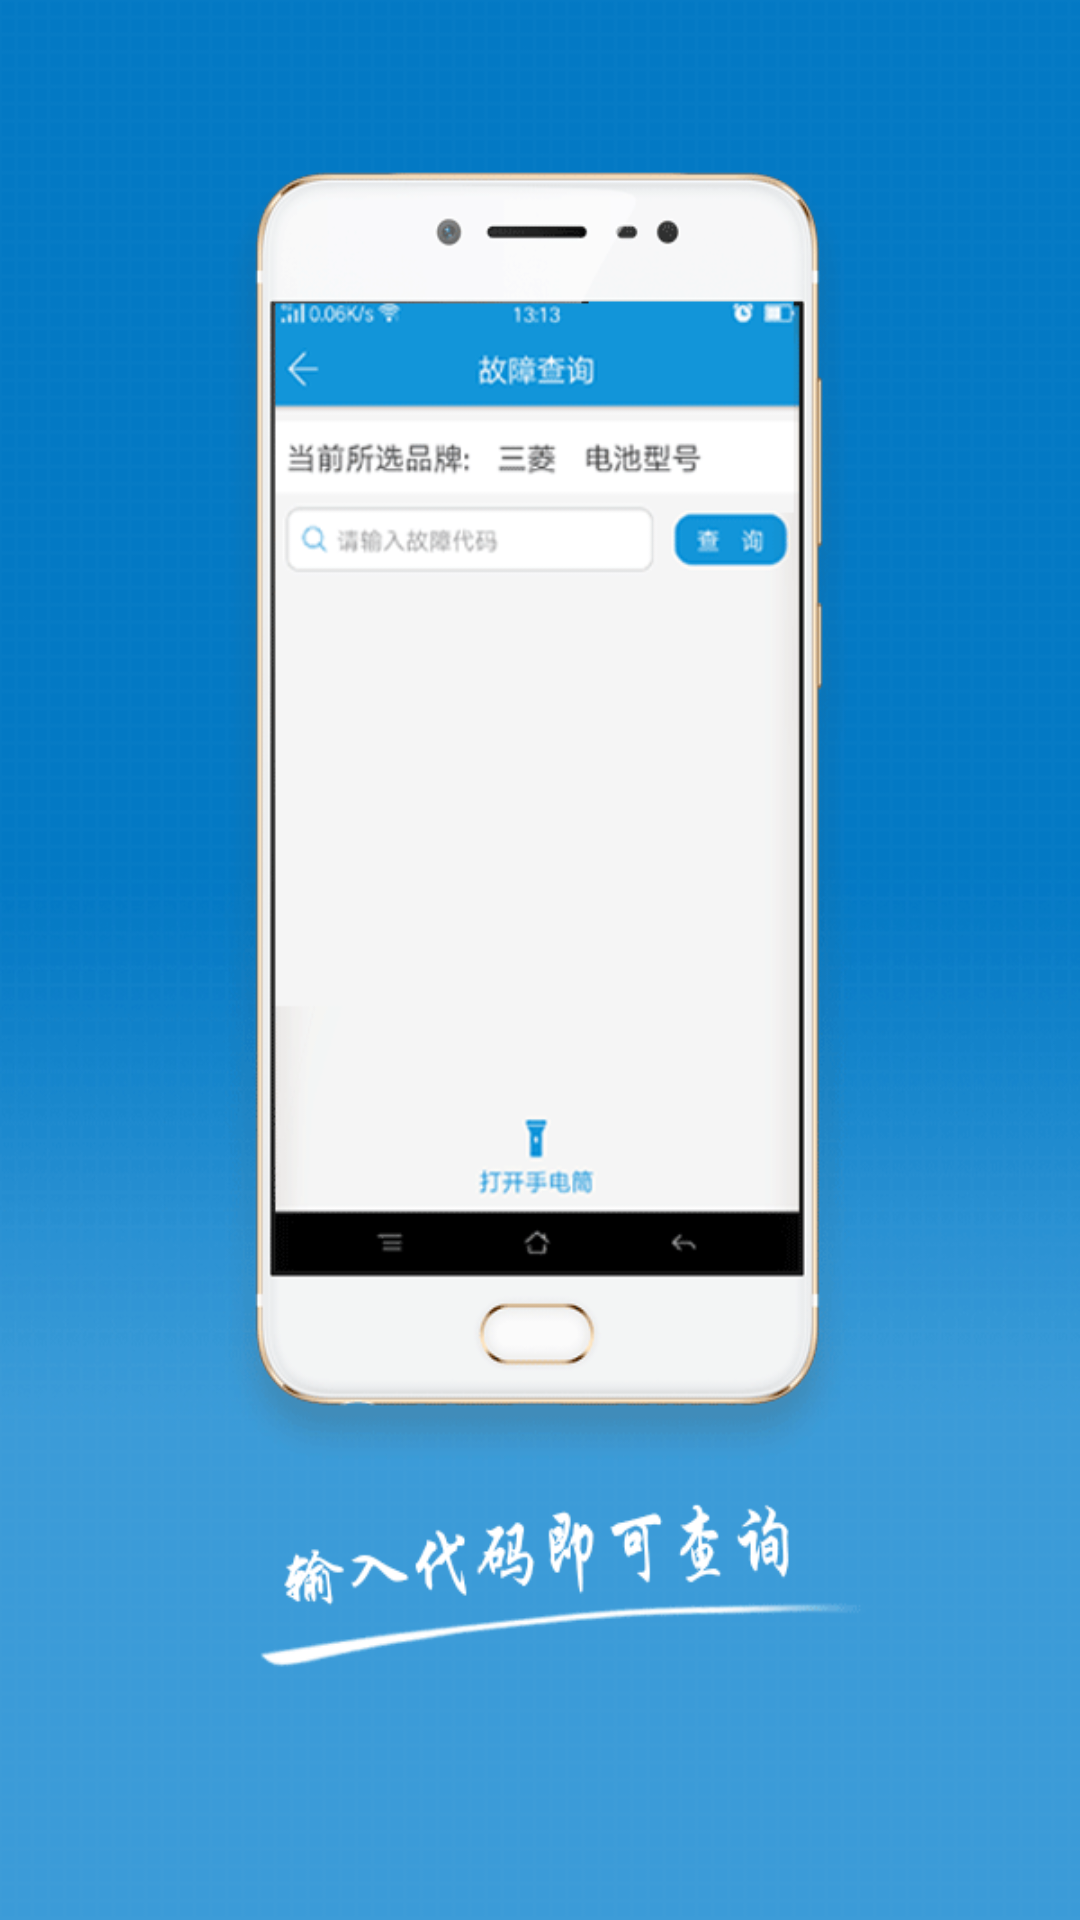

Layout XML and referenced resources for this Android screen:
<!-- AndroidManifest.xml: application theme AppTheme -->
<!-- res/layout/guide_second.xml -->
<?xml version="1.0" encoding="utf-8"?>
<LinearLayout xmlns:android="http://schemas.android.com/apk/res/android"
    android:layout_width="match_parent"
    android:layout_height="match_parent"
    android:background="@mipmap/guide_2"
    android:orientation="vertical">

</LinearLayout>
<!-- resources referenced by this layout -->
<resources>
  <!-- mipmap guide_2: png bitmap (mipmap-xhdpi, 50923 bytes) -->
  <style name="AppTheme" parent="BaseAppTheme" />
  <style name="BaseAppTheme" parent="Theme.AppCompat.Light.NoActionBar">
          
          <item name="colorPrimary">@color/colorPrimary</item>
          <item name="colorPrimaryDark">@color/colorPrimaryDark</item>
          <item name="colorAccent">#FF0000</item>
          <item name="android:windowIsTranslucent">true</item>
      </style>
  <color name="colorPrimary">#1295D9</color>
  <color name="colorPrimaryDark">#1295D9</color>
</resources>
